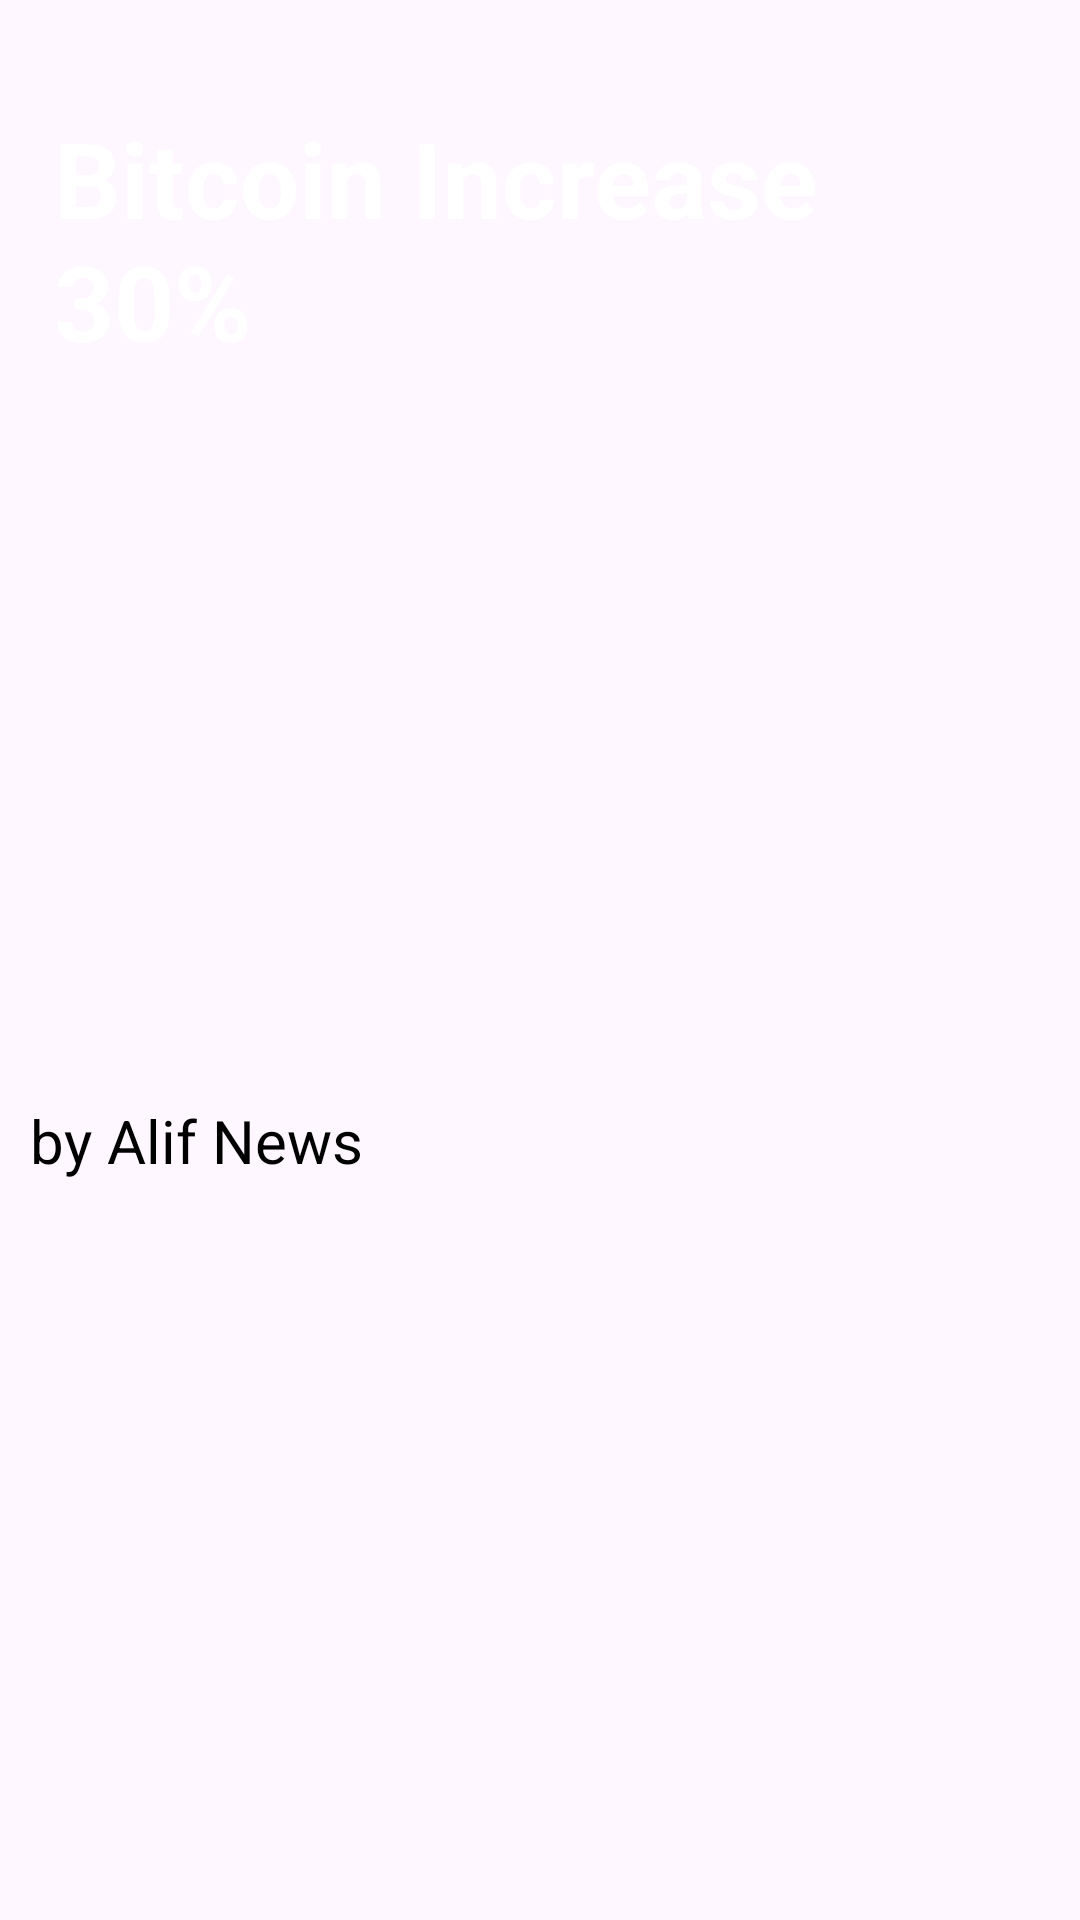

The Android layout XML behind this screen, and the referenced resources:
<!-- AndroidManifest.xml: application theme Theme.RecycleView_Pertemuan10 -->
<!-- res/layout/activity_my_course.xml -->
<?xml version="1.0" encoding="utf-8"?>
<androidx.constraintlayout.widget.ConstraintLayout
    xmlns:android="http://schemas.android.com/apk/res/android"
    xmlns:app="http://schemas.android.com/apk/res-auto"
    xmlns:tools="http://schemas.android.com/tools"
    android:layout_width="match_parent"
    android:layout_height="match_parent"
    tools:context=".MyCourse"
    android:background="@drawable/back2"
    >

    <TextView
        android:id="@+id/heading"
        android:layout_width="wrap_content"
        android:layout_height="wrap_content"
        android:padding="18dp"
        android:text="Bitcoin Increase 30%"
        android:textColor="@color/white"
        android:textSize="35sp"
        android:textStyle="bold"
        android:layout_marginTop="18dp"
        app:layout_constraintEnd_toEndOf="parent"
        app:layout_constraintStart_toStartOf="parent"
        app:layout_constraintTop_toTopOf="parent" />

    <ScrollView
        android:layout_width="match_parent"
        android:layout_height="0dp"
        app:layout_constraintBottom_toBottomOf="parent"
        app:layout_constraintEnd_toEndOf="parent"
        app:layout_constraintStart_toStartOf="parent"
        app:layout_constraintTop_toBottomOf="@+id/heading">

        <LinearLayout
            android:layout_width="match_parent"
            android:layout_height="wrap_content"
            android:layout_marginTop="15dp"
            android:orientation="vertical"
            app:layout_constraintEnd_toEndOf="parent"
            app:layout_constraintStart_toStartOf="parent"


            >

            <com.google.android.material.imageview.ShapeableImageView
                android:id="@+id/image_heading"
                android:layout_width="200dp"
                android:layout_height="200dp"
                app:layout_constraintEnd_toEndOf="parent"
                app:layout_constraintStart_toStartOf="parent"
                app:layout_constraintTop_toTopOf="parent"
                android:layout_gravity="center"
                />

            <TextView
                android:id="@+id/descFull"
                android:layout_width="wrap_content"
                android:layout_height="wrap_content"
                android:layout_marginTop="15dp"
                android:layout_margin="10dp"
                android:text="by Alif News"
                android:textColor="@color/black"
                android:textSize="20dp"
                />

        </LinearLayout>
    </ScrollView>
</androidx.constraintlayout.widget.ConstraintLayout>
<!-- resources referenced by this layout -->
<resources>
  <color name="black">#FF000000</color>
  <color name="white">#FFFFFFFF</color>
  <style name="Theme.RecycleView_Pertemuan10" parent="Base.Theme.RecycleView_Pertemuan10" />
  <style name="Base.Theme.RecycleView_Pertemuan10" parent="Theme.Material3.DayNight.NoActionBar">
          
          
      </style>
</resources>
